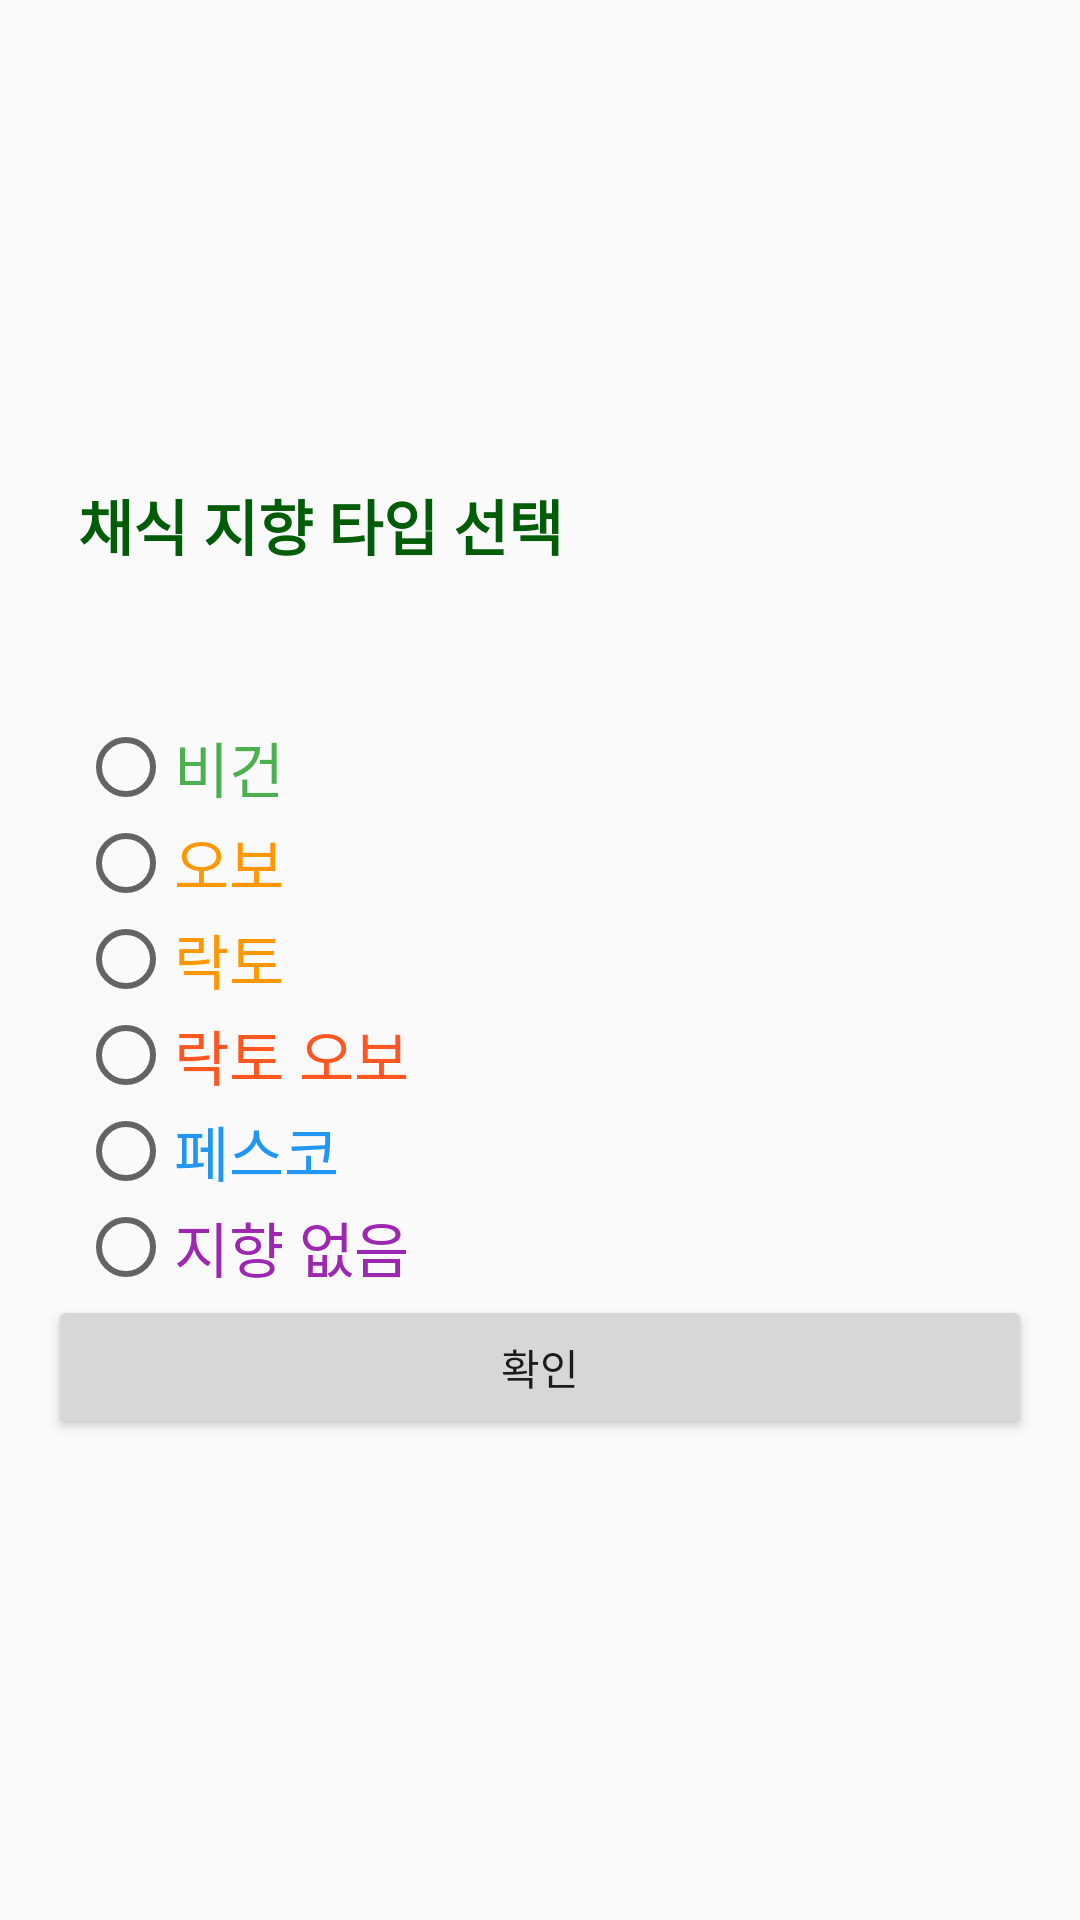

This screen was rendered from an Android layout file. Write that file and the resources it references.
<!-- AndroidManifest.xml: application theme AppTheme -->
<!-- res/layout/select_veganism.xml -->
<?xml version="1.0" encoding="utf-8"?>
<LinearLayout xmlns:android="http://schemas.android.com/apk/res/android"
    xmlns:app="http://schemas.android.com/apk/res-auto"
    xmlns:tools="http://schemas.android.com/tools"
    android:layout_width="match_parent"
    android:layout_height="match_parent"
    android:gravity="center_vertical"
    android:orientation="vertical"
    android:padding="16dp">

    
    <TextView
        android:layout_width="wrap_content"
        android:layout_height="wrap_content"
        android:layout_marginLeft="10dp"
        android:text="채식 지향 타입 선택"
        android:textColor="#005C07"
        android:textSize="20dp"
        android:textStyle="bold" />

    <RadioGroup
        android:id="@+id/groupradio"
        android:layout_width="fill_parent"
        android:layout_height="wrap_content"
        android:layout_marginLeft="10dp"
        android:layout_marginTop="50dp">

        
        
        <RadioButton
            android:id="@+id/vegan"
            android:layout_width="fill_parent"
            android:layout_height="wrap_content"
            android:text="비건"
            android:textColor="#4CAF50"
            android:textSize="20dp" />

        <RadioButton
            android:id="@+id/ovo"
            android:layout_width="fill_parent"
            android:layout_height="wrap_content"
            android:text="오보"
            android:textColor="#FF9800"
            android:textSize="20dp" />

        <RadioButton
            android:id="@+id/lacto"
            android:layout_width="fill_parent"
            android:layout_height="wrap_content"
            android:text="락토"
            android:textColor="#FF9800"
            android:textSize="20dp" />

        <RadioButton
            android:id="@+id/ovolacto"
            android:layout_width="fill_parent"
            android:layout_height="wrap_content"
            android:text="락토 오보"
            android:textColor="#FF5722"
            android:textSize="20dp" />

        <RadioButton
            android:id="@+id/pesco"
            android:layout_width="fill_parent"
            android:layout_height="wrap_content"
            android:text="페스코"
            android:textColor="#2196F3"
            android:textSize="20dp" />

        <RadioButton
            android:id="@+id/none"
            android:layout_width="fill_parent"
            android:layout_height="wrap_content"
            android:text="지향 없음"
            android:textColor="#9C27B0"
            android:textSize="20dp" />

    </RadioGroup>


    <Button
        android:id="@+id/submit"
        android:layout_width="match_parent"
        android:layout_height="wrap_content"
        android:text="확인" />

    
</LinearLayout>
<!-- resources referenced by this layout -->
<resources>
  <style name="AppTheme" parent="Theme.AppCompat.Light.NoActionBar">
          
          <item name="colorPrimary">@color/colorPrimary</item>
          <item name="colorPrimaryDark">@color/colorPrimaryDark</item>
          <item name="colorAccent">@color/colorAccent</item>
      </style>
  <color name="colorPrimary">#5aa139</color>
  <color name="colorPrimaryDark">#00000000</color>
  <color name="colorAccent">#5aa139</color>
</resources>
